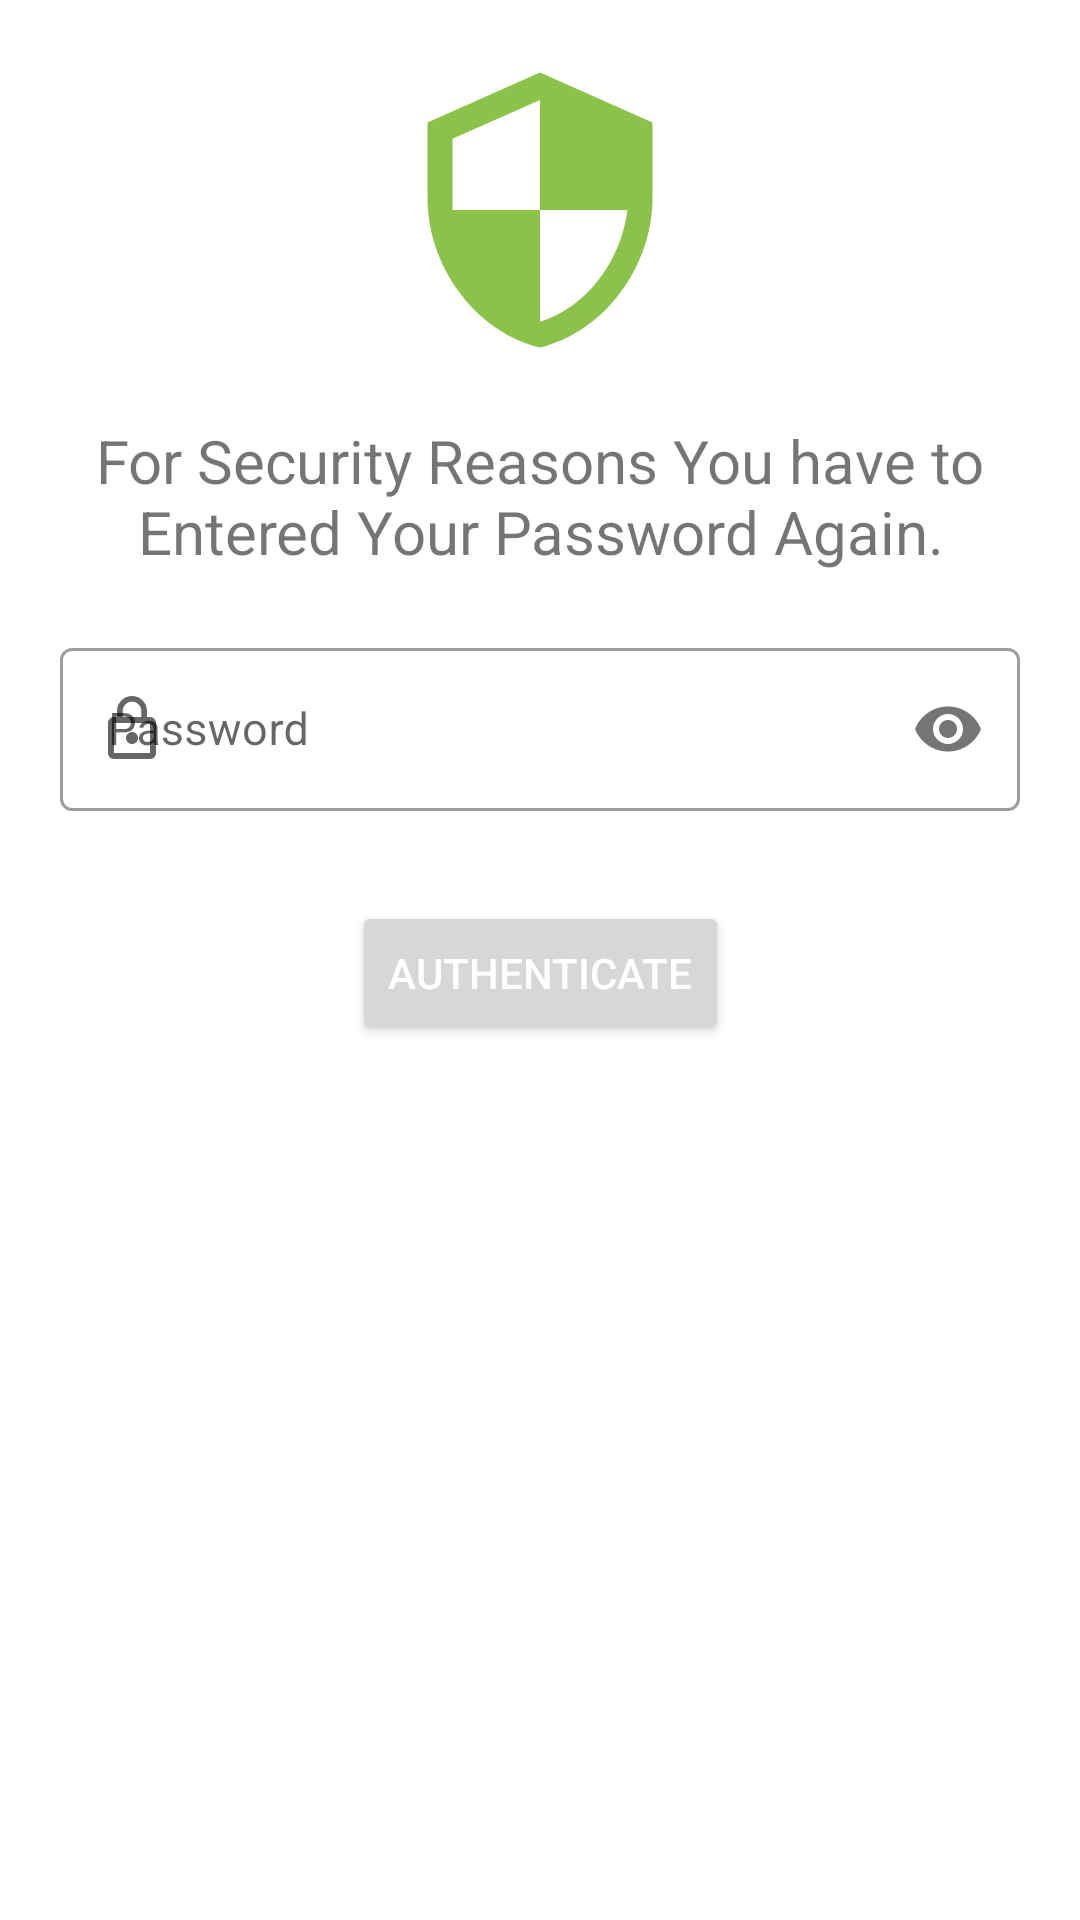

Here is an Android app screen rendered from its layout file. Give the layout XML and the strings, colors and styles it references.
<!-- AndroidManifest.xml: application theme AppTheme -->
<!-- res/layout/layout_password_authenticate.xml -->
<?xml version="1.0" encoding="utf-8"?>
<androidx.constraintlayout.widget.ConstraintLayout
    xmlns:android="http://schemas.android.com/apk/res/android"
    xmlns:app="http://schemas.android.com/apk/res-auto"
    xmlns:tools="http://schemas.android.com/tools"
    android:layout_width="match_parent"
    android:layout_height="wrap_content"
    android:paddingVertical="20sp">

    <ImageView
        android:id="@+id/imageView9"
        android:layout_width="100dp"
        android:layout_height="100dp"
        app:layout_constraintEnd_toEndOf="parent"
        app:layout_constraintStart_toStartOf="parent"
        app:layout_constraintTop_toTopOf="parent"
        app:srcCompat="@drawable/ic_security" />

    <TextView
        android:id="@+id/textViewTitle"
        android:layout_width="0dp"
        android:layout_height="wrap_content"
        android:text="@string/text_enter_password_again"
        android:layout_margin="20dp"
        android:gravity="center"
        android:textSize="20sp"
        app:layout_constraintEnd_toEndOf="parent"
        app:layout_constraintStart_toStartOf="parent"
        app:layout_constraintTop_toBottomOf="@+id/imageView9" />

    <com.google.android.material.textfield.TextInputLayout
        android:id="@+id/textInputPassword"
        style="@style/Widget.MaterialComponents.TextInputLayout.OutlinedBox"
        android:layout_width="match_parent"
        android:layout_height="wrap_content"
        android:layout_margin="20dp"
        android:hint="@string/loginPassword"
        app:errorTextAppearance="@android:color/holo_red_light"
        app:errorIconTint="@android:color/holo_red_light"
        app:errorTextColor="@android:color/holo_red_light"
        app:layout_constraintEnd_toEndOf="parent"
        app:layout_constraintStart_toStartOf="parent"
        app:layout_constraintTop_toBottomOf="@+id/textViewTitle"
        app:passwordToggleEnabled="true"
        app:startIconDrawable="@drawable/ic_lock">

        <com.google.android.material.textfield.TextInputEditText
            android:id="@+id/textInputEditText"
            android:layout_width="match_parent"
            android:layout_height="wrap_content"
            android:inputType="textPassword"
            android:textSize="15sp" />
    </com.google.android.material.textfield.TextInputLayout>

    <Button
        android:id="@+id/buttonAuthenticate"
        android:layout_width="wrap_content"
        android:layout_height="wrap_content"
        android:text="@string/authenticate"
        android:layout_margin="30dp"
        android:textColor="@android:color/white"
        app:layout_constraintEnd_toEndOf="@+id/textInputPassword"
        app:layout_constraintStart_toStartOf="@+id/textInputPassword"
        app:layout_constraintTop_toBottomOf="@+id/textInputPassword" />

    <com.agrawalsuneet.dotsloader.loaders.TrailingCircularDotsLoader
        android:id="@+id/trailingCircularDotsLoader"
        android:layout_width="wrap_content"
        android:layout_height="wrap_content"
        android:visibility="gone"
        app:layout_constraintBottom_toBottomOf="parent"
        app:layout_constraintEnd_toEndOf="parent"
        app:layout_constraintStart_toStartOf="parent"
        app:layout_constraintTop_toTopOf="parent"
        app:trailingcircular_animDelay="200"
        app:trailingcircular_animDuration="1200"
        app:trailingcircular_bigCircleRadius="18dp"
        app:trailingcircular_dotsColor="#8BC34A"
        app:trailingcircular_dotsRadius="5dp"
        app:trailingcircular_noOfTrailingDots="5" />
</androidx.constraintlayout.widget.ConstraintLayout>
<!-- resources referenced by this layout -->
<resources>
  <!-- drawable ic_lock (drawable) -->
  <vector android:height="24dp" android:tint="#2E24FF"
      android:viewportHeight="24.0" android:viewportWidth="24.0"
      android:width="24dp" xmlns:android="http://schemas.android.com/apk/res/android">
      <path android:fillColor="#FF000000" android:pathData="M12,17c1.1,0 2,-0.9 2,-2s-0.9,-2 -2,-2 -2,0.9 -2,2 0.9,2 2,2zM18,8h-1L17,6c0,-2.76 -2.24,-5 -5,-5S7,3.24 7,6v2L6,8c-1.1,0 -2,0.9 -2,2v10c0,1.1 0.9,2 2,2h12c1.1,0 2,-0.9 2,-2L20,10c0,-1.1 -0.9,-2 -2,-2zM8.9,6c0,-1.71 1.39,-3.1 3.1,-3.1s3.1,1.39 3.1,3.1v2L8.9,8L8.9,6zM18,20L6,20L6,10h12v10z"/>
  </vector>
  <!-- drawable ic_security (drawable-xxxhdpi) -->
  <vector xmlns:android="http://schemas.android.com/apk/res/android"
          android:width="24dp"
          android:height="24dp"
          android:viewportWidth="24.0"
          android:viewportHeight="24.0">
      <path
          android:fillColor="#8BC34A"
          android:pathData="M12,1L3,5v6c0,5.55 3.84,10.74 9,12 5.16,-1.26 9,-6.45 9,-12L21,5l-9,-4zM12,11.99h7c-0.53,4.12 -3.28,7.79 -7,8.94L12,12L5,12L5,6.3l7,-3.11v8.8z"/>
  </vector>
  <string name="authenticate">Authenticate</string>
  <string name="loginPassword">Password</string>
  <string name="text_enter_password_again">For Security Reasons You have to Entered Your Password Again.</string>
  <style name="AppTheme" parent="Theme.MaterialComponents.Light.DarkActionBar">
          
          <item name="colorPrimary">@color/colorPrimary</item>
          <item name="colorPrimaryDark">@color/colorPrimaryDark</item>
          <item name="colorAccent">@color/colorAccent</item>
      </style>
  <color name="colorPrimary">#5a94f2</color>
  <color name="colorPrimaryDark">#3700B3</color>
  <color name="colorAccent">#03DAC5</color>
</resources>
